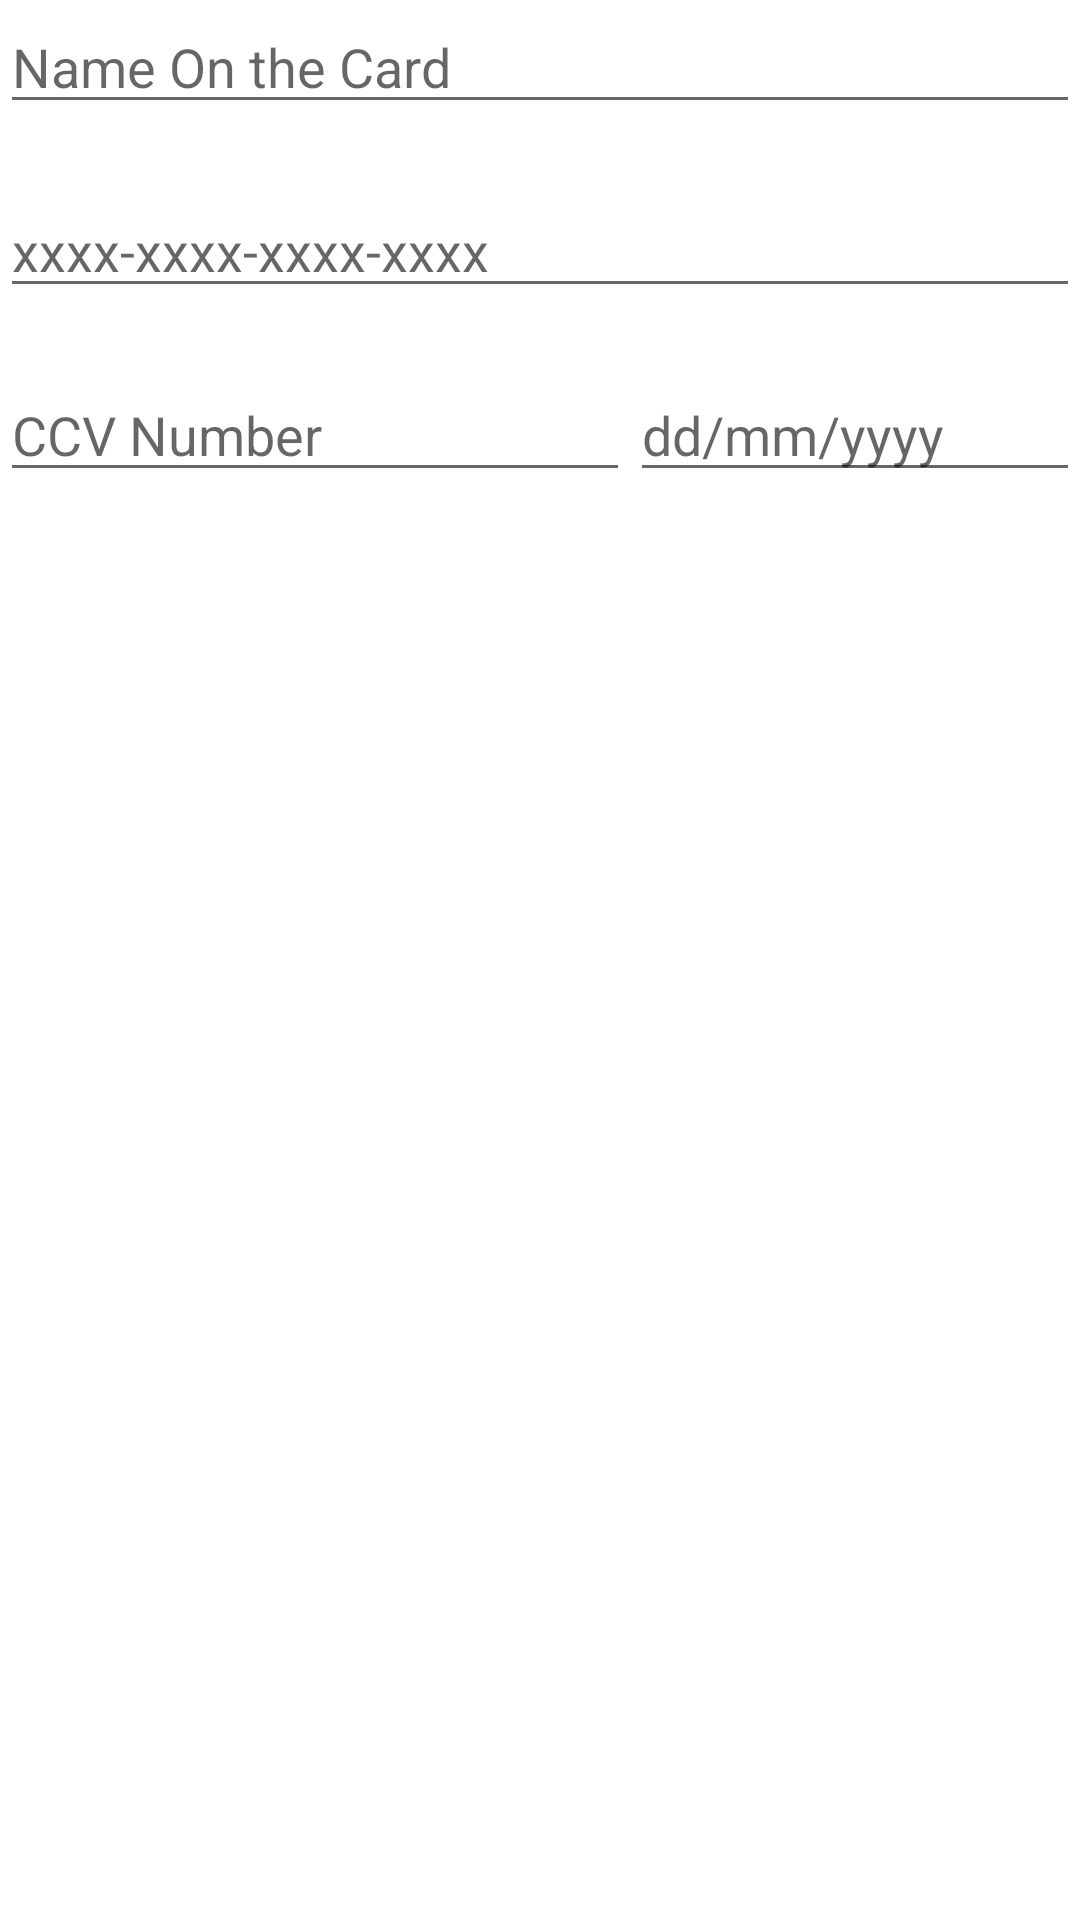

Write the Android layout XML for this screen, with the resource values it uses.
<!-- AndroidManifest.xml: application theme Theme.TravelTourism -->
<!-- res/layout/visa_fragment.xml -->
<?xml version="1.0" encoding="utf-8"?>
<androidx.constraintlayout.widget.ConstraintLayout xmlns:android="http://schemas.android.com/apk/res/android"
    xmlns:app="http://schemas.android.com/apk/res-auto"
    xmlns:tools="http://schemas.android.com/tools"
    android:layout_width="match_parent"
    android:layout_height="match_parent">

    <Space
        android:layout_width="match_parent"
        android:layout_height="30sp" />

    <LinearLayout
        android:layout_width="match_parent"
        android:layout_height="wrap_content"
        android:orientation="vertical"
        app:layout_constraintEnd_toEndOf="parent"
        app:layout_constraintStart_toStartOf="parent"
        app:layout_constraintTop_toTopOf="parent">

        <EditText
            android:id="@+id/editTextTextPersonName2"
            android:layout_width="match_parent"
            android:layout_height="wrap_content"
            android:ems="10"
            android:inputType="textPersonName"
            android:hint="Name On the Card" />

        <Space
            android:layout_width="match_parent"
            android:layout_height="20sp" />

        <EditText
            android:id="@+id/editTextNumber2"
            android:layout_width="match_parent"
            android:layout_height="wrap_content"
            android:ems="10"
            android:inputType="number"
            android:hint="xxxx-xxxx-xxxx-xxxx"/>

        <Space
            android:layout_width="match_parent"
            android:layout_height="20sp" />

        <LinearLayout
            android:layout_width="match_parent"
            android:layout_height="match_parent"
            android:orientation="horizontal">

            <EditText
                android:id="@+id/editTextNumber"
                android:layout_width="wrap_content"
                android:layout_height="wrap_content"
                android:ems="10"
                android:hint="CCV Number"
                android:inputType="number"
                android:maxLength="3" />

            <EditText
                android:id="@+id/editTextDate"
                android:layout_width="match_parent"
                android:layout_height="wrap_content"
                android:ems="10"
                android:hint="dd/mm/yyyy"
                android:inputType="date" />
        </LinearLayout>

    </LinearLayout>

</androidx.constraintlayout.widget.ConstraintLayout>
<!-- resources referenced by this layout -->
<resources>
  <style name="Theme.TravelTourism" parent="Theme.MaterialComponents.DayNight.DarkActionBar">
          
          <item name="colorPrimary">@color/purple_500</item>
          <item name="colorPrimaryVariant">@color/purple_700</item>
          <item name="colorOnPrimary">@color/white</item>
          
          <item name="colorSecondary">@color/teal_200</item>
          <item name="colorSecondaryVariant">@color/teal_700</item>
          <item name="colorOnSecondary">@color/black</item>
          
          <item name="android:statusBarColor" tools:targetApi="l">?attr/colorPrimaryVariant</item>
          
      </style>
  <color name="purple_500">#3998A8</color>
  <color name="purple_700">#3998A8</color>
  <color name="white">#FFFFFFFF</color>
  <color name="teal_200">#FF03DAC5</color>
  <color name="teal_700">#FF018786</color>
  <color name="black">#FF000000</color>
</resources>
